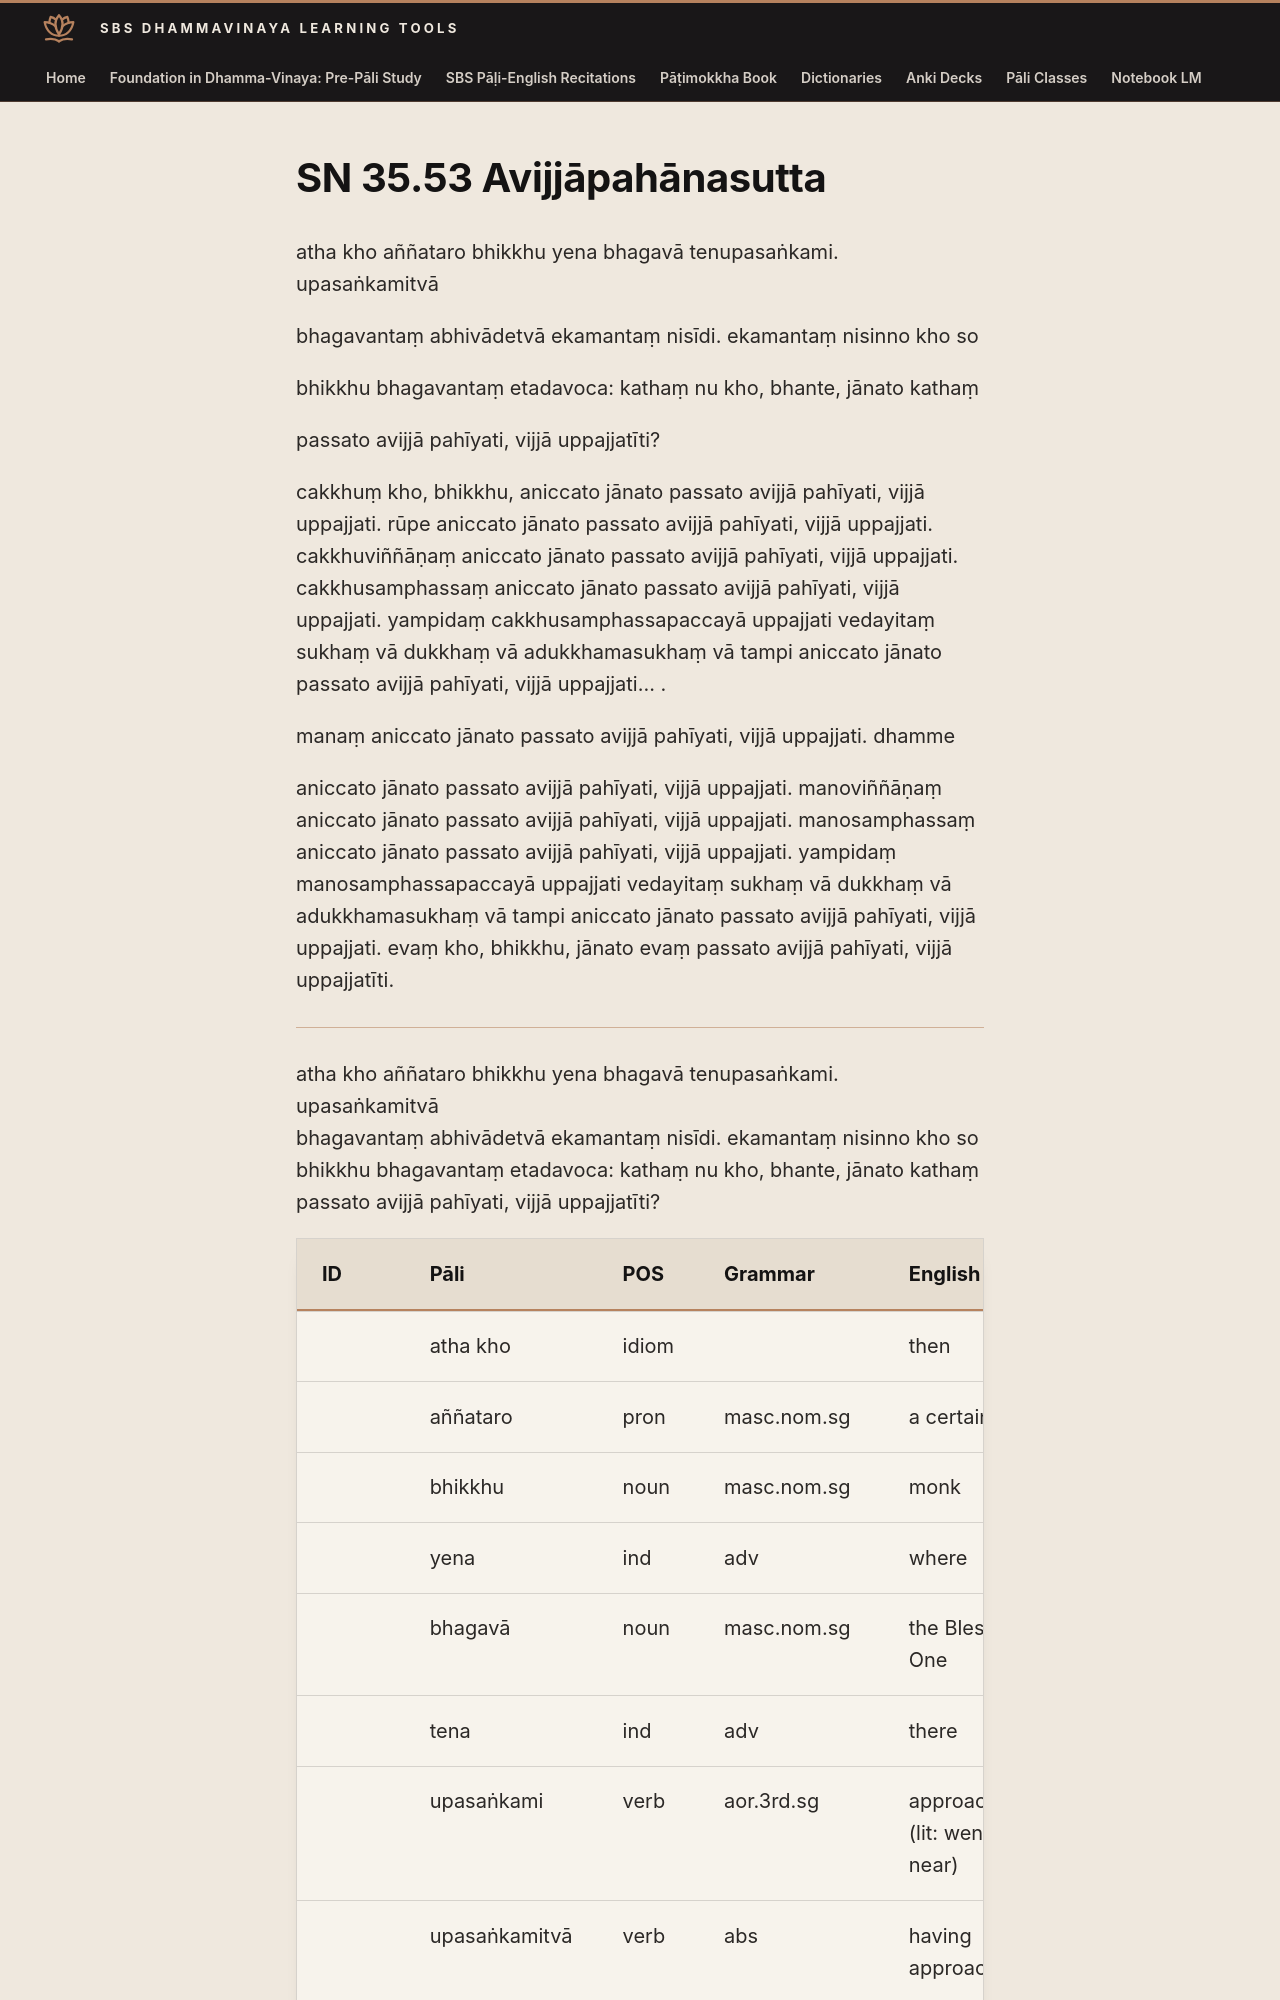

repository: sasanarakkha/study-tools · page: 6-pali-class/suttas/sn-35/35-53/index.html · generator: mkdocs

# SN 35.53 Avijjāpahānasutta

atha kho aññataro bhikkhu yena bhagavā tenupasaṅkami. upasaṅkamitvā

bhagavantaṃ abhivādetvā ekamantaṃ nisīdi. ekamantaṃ nisinno kho so

bhikkhu bhagavantaṃ etadavoca: kathaṃ nu kho, bhante, jānato kathaṃ

passato avijjā pahīyati, vijjā uppajjatīti?

cakkhuṃ kho, bhikkhu, aniccato jānato passato avijjā pahīyati, vijjā uppajjati. rūpe aniccato jānato passato avijjā pahīyati, vijjā uppajjati. cakkhuviññāṇaṃ aniccato jānato passato avijjā pahīyati, vijjā uppajjati. cakkhusamphassaṃ aniccato jānato passato avijjā pahīyati, vijjā uppajjati. yampidaṃ cakkhusamphassapaccayā uppajjati vedayitaṃ sukhaṃ vā dukkhaṃ vā adukkhamasukhaṃ vā tampi aniccato jānato passato avijjā pahīyati, vijjā uppajjati... .

manaṃ aniccato jānato passato avijjā pahīyati, vijjā uppajjati. dhamme

aniccato jānato passato avijjā pahīyati, vijjā uppajjati. manoviññāṇaṃ aniccato jānato passato avijjā pahīyati, vijjā uppajjati. manosamphassaṃ aniccato jānato passato avijjā pahīyati, vijjā uppajjati. yampidaṃ manosamphassapaccayā uppajjati vedayitaṃ sukhaṃ vā dukkhaṃ vā adukkhamasukhaṃ vā tampi aniccato jānato passato avijjā pahīyati, vijjā uppajjati. evaṃ kho, bhikkhu, jānato evaṃ passato avijjā pahīyati, vijjā uppajjatīti.

---

atha kho aññataro bhikkhu yena bhagavā tenupasaṅkami. upasaṅkamitvā
bhagavantaṃ abhivādetvā ekamantaṃ nisīdi. ekamantaṃ nisinno kho so
bhikkhu bhagavantaṃ etadavoca: kathaṃ nu kho, bhante, jānato kathaṃ
passato avijjā pahīyati, vijjā uppajjatīti?
